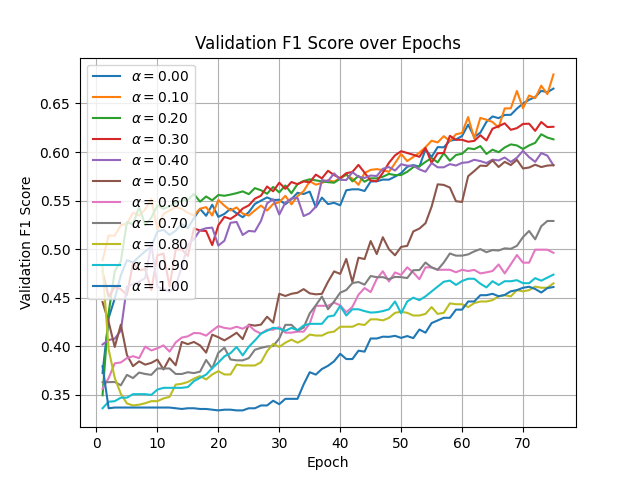

Source data for this figure (header and first rows):
Epoch, alpha_00, alpha_10, alpha_20, alpha_30, alpha_40, alpha_50, alpha_60, alpha_70, alpha_80, alpha_90, alpha_100
0, 0.3727, 0.4886, 0.3497, 0.4769, 0.4019, 0.4456, 0.3565, 0.3632, 0.4817, 0.3363, 0.3795
1, 0.4293, 0.5141, 0.4345, 0.4512, 0.4065, 0.4251, 0.3674, 0.3632, 0.3968, 0.343, 0.3363
2, 0.4492, 0.5139, 0.4774, 0.4611, 0.4079, 0.3994, 0.3825, 0.3633, 0.3676, 0.3436, 0.337
3, 0.4732, 0.5248, 0.4874, 0.4589, 0.4162, 0.4223, 0.3834, 0.3599, 0.3511, 0.3472, 0.337
4, 0.4887, 0.5261, 0.5279, 0.4529, 0.4615, 0.3912, 0.3879, 0.3707, 0.3412, 0.3472, 0.337
5, 0.4863, 0.5375, 0.5255, 0.4858, 0.4638, 0.3796, 0.3898, 0.3674, 0.3392, 0.3508, 0.337
6, 0.4924, 0.5348, 0.5436, 0.4784, 0.4665, 0.3845, 0.3879, 0.373, 0.3399, 0.3508, 0.337
7, 0.4978, 0.541, 0.525, 0.4796, 0.4703, 0.3812, 0.3998, 0.3716, 0.3415, 0.3508, 0.337
8, 0.5027, 0.5517, 0.5323, 0.4577, 0.5055, 0.383, 0.3958, 0.3707, 0.3436, 0.35, 0.337
9, 0.5182, 0.5204, 0.5451, 0.4937, 0.4612, 0.3864, 0.398, 0.3772, 0.3436, 0.3555, 0.337
10, 0.52, 0.5362, 0.5414, 0.4955, 0.4589, 0.3762, 0.401, 0.3772, 0.3464, 0.3573, 0.337
11, 0.5147, 0.5399, 0.544, 0.4616, 0.4563, 0.3879, 0.3946, 0.3772, 0.348, 0.3573, 0.337
12, 0.519, 0.5433, 0.5478, 0.4995, 0.4624, 0.3805, 0.404, 0.3716, 0.3606, 0.3573, 0.3363
13, 0.5261, 0.5416, 0.5499, 0.4999, 0.4818, 0.4045, 0.409, 0.3716, 0.3615, 0.3573, 0.3355
14, 0.5218, 0.5375, 0.5512, 0.493, 0.5046, 0.4023, 0.4103, 0.3734, 0.3633, 0.3581, 0.3363
15, 0.532, 0.5347, 0.5568, 0.5215, 0.5104, 0.4045, 0.4138, 0.3725, 0.3668, 0.3642, 0.3363
16, 0.5415, 0.5417, 0.5489, 0.5192, 0.5196, 0.401, 0.4135, 0.374, 0.3694, 0.3677, 0.3355
17, 0.5344, 0.5433, 0.5543, 0.5187, 0.5216, 0.3935, 0.411, 0.386, 0.3659, 0.3709, 0.3355
18, 0.5458, 0.5347, 0.5503, 0.5042, 0.5222, 0.412, 0.4162, 0.3772, 0.3711, 0.3776, 0.3348
19, 0.5333, 0.5506, 0.5558, 0.5245, 0.5037, 0.4094, 0.4209, 0.3933, 0.3745, 0.3833, 0.3341
20, 0.5363, 0.5448, 0.555, 0.5333, 0.5087, 0.4062, 0.419, 0.3987, 0.3711, 0.3898, 0.3348
21, 0.5416, 0.5399, 0.5562, 0.5311, 0.5272, 0.4099, 0.4181, 0.3865, 0.3711, 0.393, 0.3348
22, 0.5369, 0.543, 0.5577, 0.5354, 0.5281, 0.414, 0.4202, 0.3856, 0.3812, 0.3994, 0.3341
23, 0.5329, 0.5367, 0.5595, 0.5419, 0.5147, 0.4075, 0.4181, 0.3856, 0.3803, 0.3907, 0.3341
24, 0.5381, 0.5346, 0.5567, 0.5451, 0.5188, 0.4224, 0.4217, 0.3879, 0.3803, 0.3997, 0.3363
25, 0.5466, 0.54, 0.5629, 0.552, 0.5182, 0.4213, 0.4162, 0.3965, 0.3803, 0.406, 0.3363
26, 0.55, 0.5449, 0.5607, 0.5551, 0.5292, 0.4224, 0.4131, 0.3984, 0.3836, 0.4131, 0.3392
27, 0.5533, 0.5397, 0.5571, 0.5645, 0.5473, 0.4305, 0.4171, 0.3998, 0.3949, 0.416, 0.3392
28, 0.5506, 0.5466, 0.5641, 0.5596, 0.5514, 0.4244, 0.4172, 0.4004, 0.4026, 0.4192, 0.344
29, 0.5509, 0.5483, 0.5585, 0.5685, 0.5357, 0.4541, 0.4198, 0.408, 0.3994, 0.4181, 0.3405
30, 0.5462, 0.5549, 0.5656, 0.5621, 0.5479, 0.4519, 0.4141, 0.4221, 0.4038, 0.416, 0.346
31, 0.5515, 0.5462, 0.5576, 0.5692, 0.5522, 0.4541, 0.4141, 0.4221, 0.4069, 0.419, 0.346
32, 0.5581, 0.5547, 0.5671, 0.5669, 0.5528, 0.4552, 0.4152, 0.4162, 0.4038, 0.4167, 0.346
33, 0.5568, 0.5598, 0.5703, 0.5698, 0.5342, 0.4589, 0.4151, 0.4193, 0.4069, 0.4214, 0.3608
34, 0.5593, 0.57, 0.5719, 0.5688, 0.537, 0.4546, 0.4235, 0.434, 0.4121, 0.4232, 0.3734
35, 0.5431, 0.5664, 0.5709, 0.5768, 0.5438, 0.4536, 0.4418, 0.4422, 0.4111, 0.4232, 0.3709
36, 0.5531, 0.5682, 0.5698, 0.5729, 0.5712, 0.4541, 0.4418, 0.4513, 0.4111, 0.4232, 0.3767
37, 0.5464, 0.5711, 0.569, 0.5807, 0.57, 0.4665, 0.4418, 0.4383, 0.4142, 0.4306, 0.38
38, 0.5478, 0.5695, 0.5684, 0.5763, 0.5781, 0.4772, 0.445, 0.4462, 0.4152, 0.4318, 0.3846
39, 0.5452, 0.5733, 0.5726, 0.5732, 0.5715, 0.4746, 0.4423, 0.4552, 0.4202, 0.4416, 0.3924
40, 0.5606, 0.5765, 0.5773, 0.5783, 0.5712, 0.49, 0.4351, 0.458, 0.4202, 0.4318, 0.3869
41, 0.5617, 0.5726, 0.5698, 0.5795, 0.5793, 0.4662, 0.4406, 0.4651, 0.4202, 0.4382, 0.3869
42, 0.5617, 0.5663, 0.5755, 0.5868, 0.5746, 0.4913, 0.4531, 0.4663, 0.423, 0.4382, 0.3955
43, 0.5599, 0.5785, 0.5695, 0.5788, 0.5734, 0.4899, 0.46, 0.4635, 0.422, 0.4363, 0.3946
44, 0.5697, 0.5817, 0.5729, 0.5706, 0.5758, 0.5084, 0.4558, 0.4724, 0.4278, 0.4348, 0.4081
45, 0.5699, 0.5824, 0.5729, 0.57, 0.5753, 0.495, 0.4694, 0.4712, 0.4278, 0.4351, 0.4081
46, 0.5716, 0.5814, 0.5746, 0.5786, 0.5828, 0.5123, 0.4773, 0.4712, 0.4267, 0.4363, 0.41
47, 0.5716, 0.5796, 0.5775, 0.5889, 0.5846, 0.4999, 0.4668, 0.4691, 0.4293, 0.4381, 0.4098
48, 0.5747, 0.5885, 0.5763, 0.5966, 0.581, 0.4938, 0.4761, 0.4715, 0.4345, 0.4462, 0.4108
49, 0.5783, 0.5981, 0.5764, 0.6009, 0.5875, 0.5024, 0.4735, 0.4712, 0.4356, 0.434, 0.4087
50, 0.5848, 0.5907, 0.5797, 0.5991, 0.586, 0.5034, 0.4813, 0.4703, 0.4345, 0.4462, 0.4106
51, 0.5866, 0.5949, 0.5845, 0.5972, 0.586, 0.5183, 0.476, 0.4784, 0.4318, 0.4501, 0.4085
52, 0.585, 0.5994, 0.5853, 0.5951, 0.5821, 0.5212, 0.4691, 0.4785, 0.4318, 0.4476, 0.4173
53, 0.6027, 0.605, 0.5898, 0.6042, 0.5798, 0.5267, 0.4813, 0.4863, 0.4334, 0.4515, 0.4141
54, 0.5949, 0.6116, 0.5939, 0.5889, 0.5887, 0.5437, 0.4813, 0.4813, 0.4405, 0.4565, 0.424
55, 0.6051, 0.6099, 0.5894, 0.5988, 0.5843, 0.5668, 0.4788, 0.4788, 0.4334, 0.4615, 0.4267
56, 0.6049, 0.6164, 0.5989, 0.5991, 0.5843, 0.5662, 0.4788, 0.4863, 0.4345, 0.4665, 0.4294
57, 0.6116, 0.6114, 0.591, 0.6167, 0.5876, 0.5635, 0.4788, 0.4956, 0.4442, 0.4677, 0.4294
58, 0.6129, 0.6183, 0.597, 0.6126, 0.5861, 0.5494, 0.4763, 0.4934, 0.4434, 0.4632, 0.4378
59, 0.6166, 0.6197, 0.5983, 0.6126, 0.5889, 0.5486, 0.4788, 0.4934, 0.4434, 0.4672, 0.4378
... 15 more rows
